Labelled photos from "DATA", an image-classification folder in Vikas-ABD/Thermal_Mango_image_classification_using_ML. The possible labels are: fresh, good, spoil.

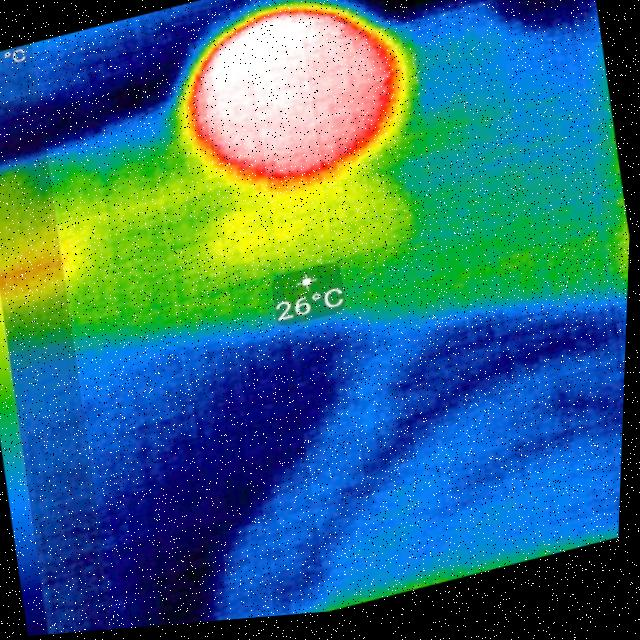
Label: spoil

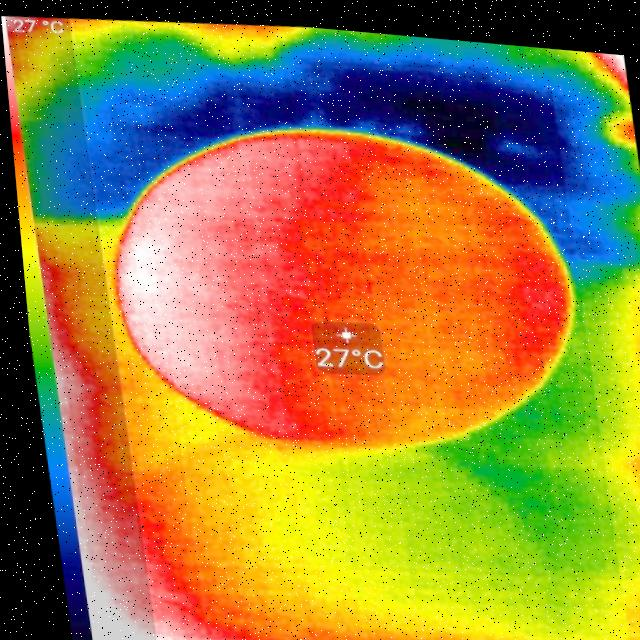
Label: good

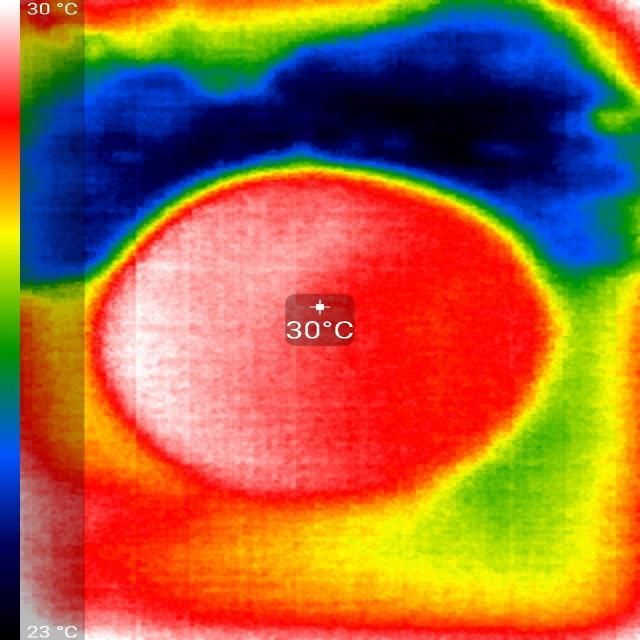
Label: fresh

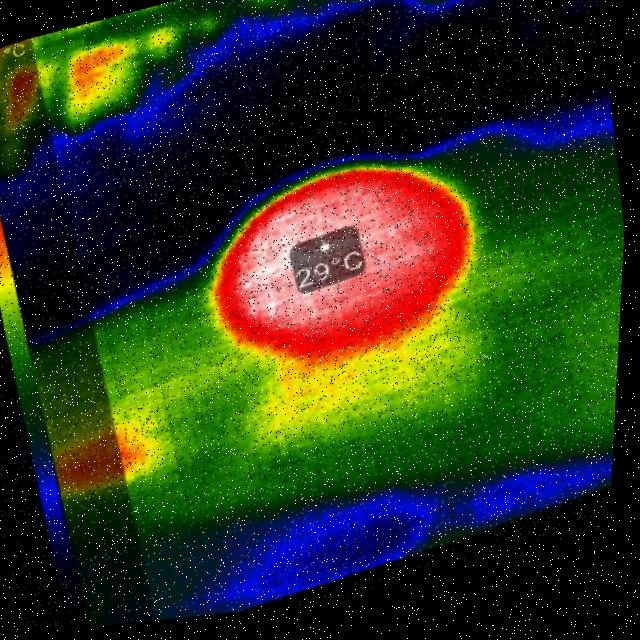
Label: spoil

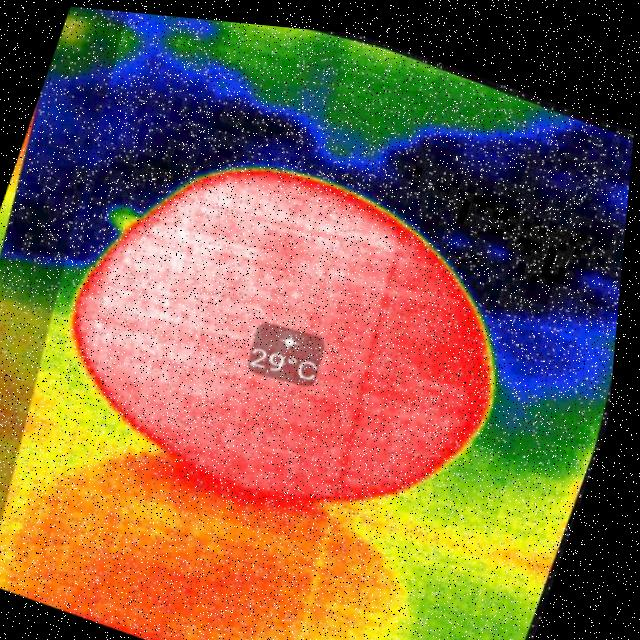
Label: good

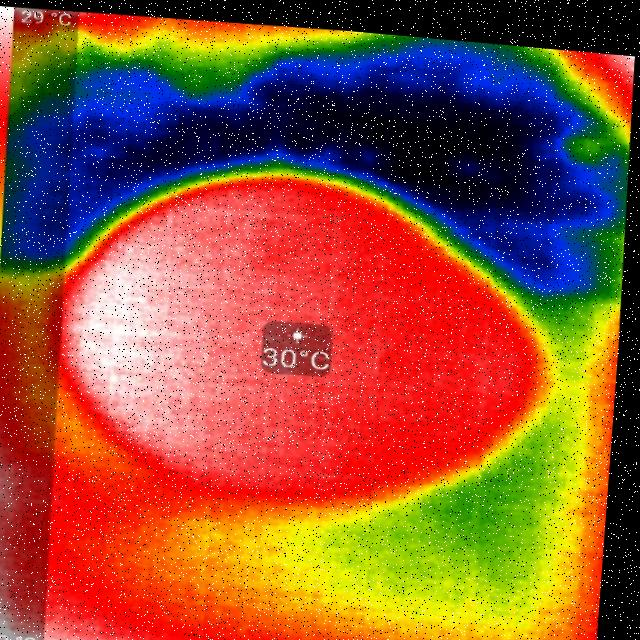
Label: fresh
